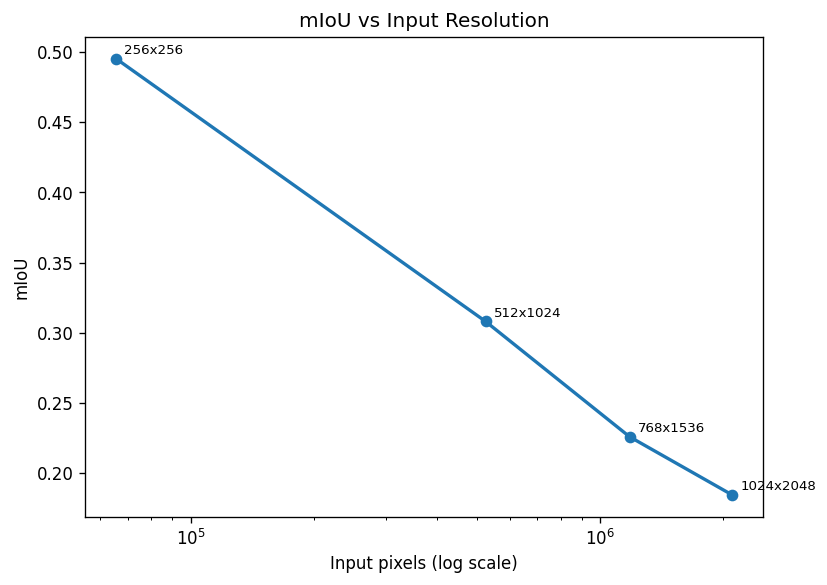

Data behind this chart, as committed beside it:
input_h, input_w, miou
256, 256, 0.4953
512, 1024, 0.3081
768, 1536, 0.226
1024, 2048, 0.1847
